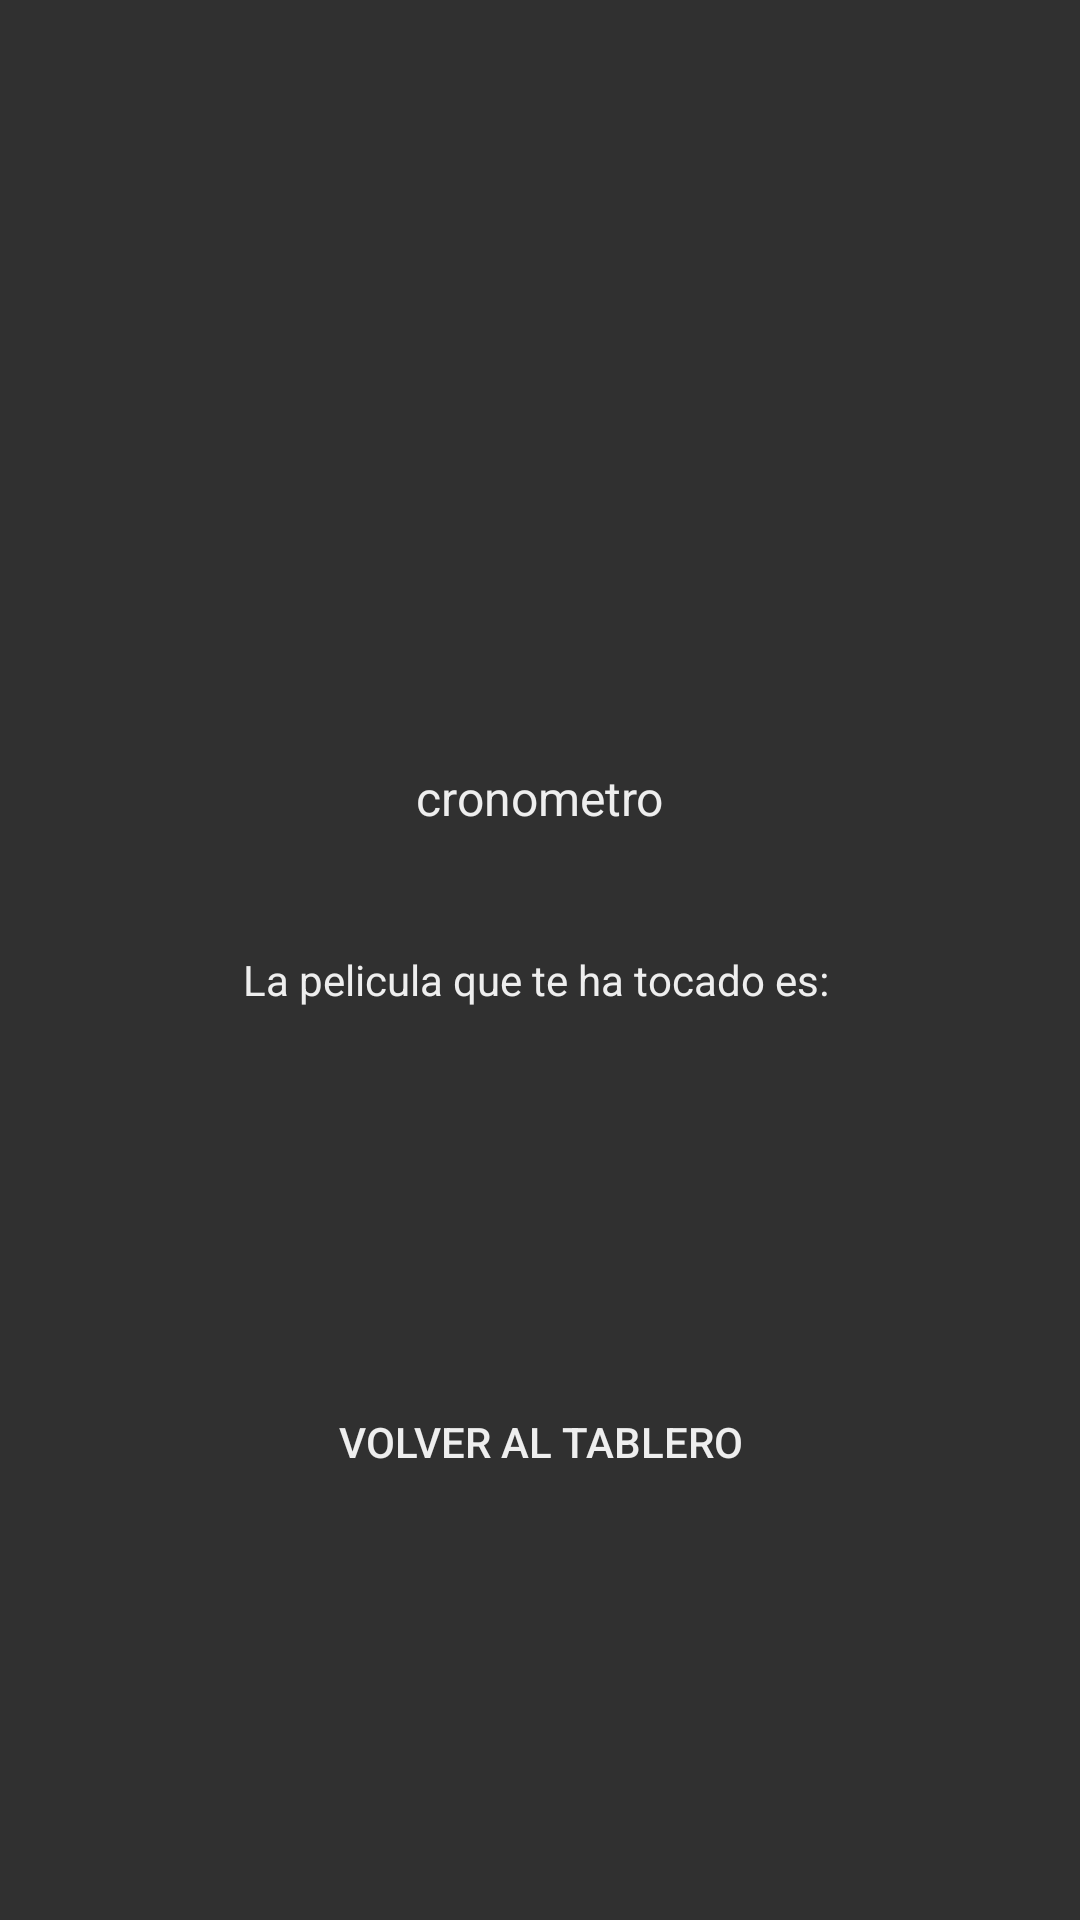

Here is an Android app screen rendered from its layout file. Give the layout XML and the strings, colors and styles it references.
<!-- AndroidManifest.xml: application theme AppTheme -->
<!-- res/layout/activity_mimica.xml -->
<LinearLayout xmlns:android="http://schemas.android.com/apk/res/android"
    xmlns:tools="http://schemas.android.com/tools"
    android:layout_width="match_parent"
    android:layout_height="match_parent"
    android:background="?attr/backgroundColor"
    android:gravity="center"
    android:orientation="vertical"

    tools:context="com.example.cokepedreira.ocalimochoapp.MimicaActivity">


    <ImageView
        android:id="@+id/imagenmimica"
        android:layout_width="100dp"
        android:layout_height="100dp"
        android:contentDescription="Imagen de mimica"
        android:gravity="start" />

    <TextView
        android:id="@+id/cronometro"
        android:layout_width="wrap_content"
        android:layout_height="wrap_content"
        android:layout_margin="20sp"
        android:layout_marginBottom="16dp"
        android:text="cronometro"
        android:textSize="16sp"
        android:textColor="?attr/textColor" />

    <TextView
        android:id="@+id/instrucciones"
        android:layout_width="300dp"
        android:layout_height="60dp"
        android:gravity="center"
        android:layout_gravity="center_horizontal"
        android:text="La pelicula que te ha tocado es: "

        android:textColor="?attr/textColor"
        android:textSize="14sp" />

    <TextView
        android:id="@+id/pelicula"
        android:layout_width="300dp"
        android:layout_height="100dp"
        android:layout_gravity="center_horizontal"
        android:gravity="center"
        android:text=" "
        android:textAlignment="center"

        android:textColor="?attr/textColor"
        android:textSize="18sp" />

    <Button
        android:id="@+id/continuar"
        style="?android:attr/borderlessButtonStyle"
        android:layout_width="wrap_content"
        android:layout_height="wrap_content"
        android:onClick="volverTablero"

        android:text="VOLVER AL TABLERO"
        android:textColor="?attr/textColor" />


</LinearLayout>
<!-- resources referenced by this layout -->
<resources>
  <style name="AppTheme" parent="Theme.AppCompat">
          <item name="colorAccent">@color/ColorAccent</item>
          <item name="colorPrimary">@color/ColorPrimary</item>
          <item name="colorPrimaryDark">@color/ColorPrimaryDark</item>
          <item name="cardColor">#616161</item>
          <item name="backgroundColor">#303030</item>
          <item name="textColor">#EEEEEE</item>
      </style>
  <color name="ColorAccent">#009688</color>
  <color name="ColorPrimary">#4527a0</color>
  <color name="ColorPrimaryDark">#311b92</color>
</resources>
